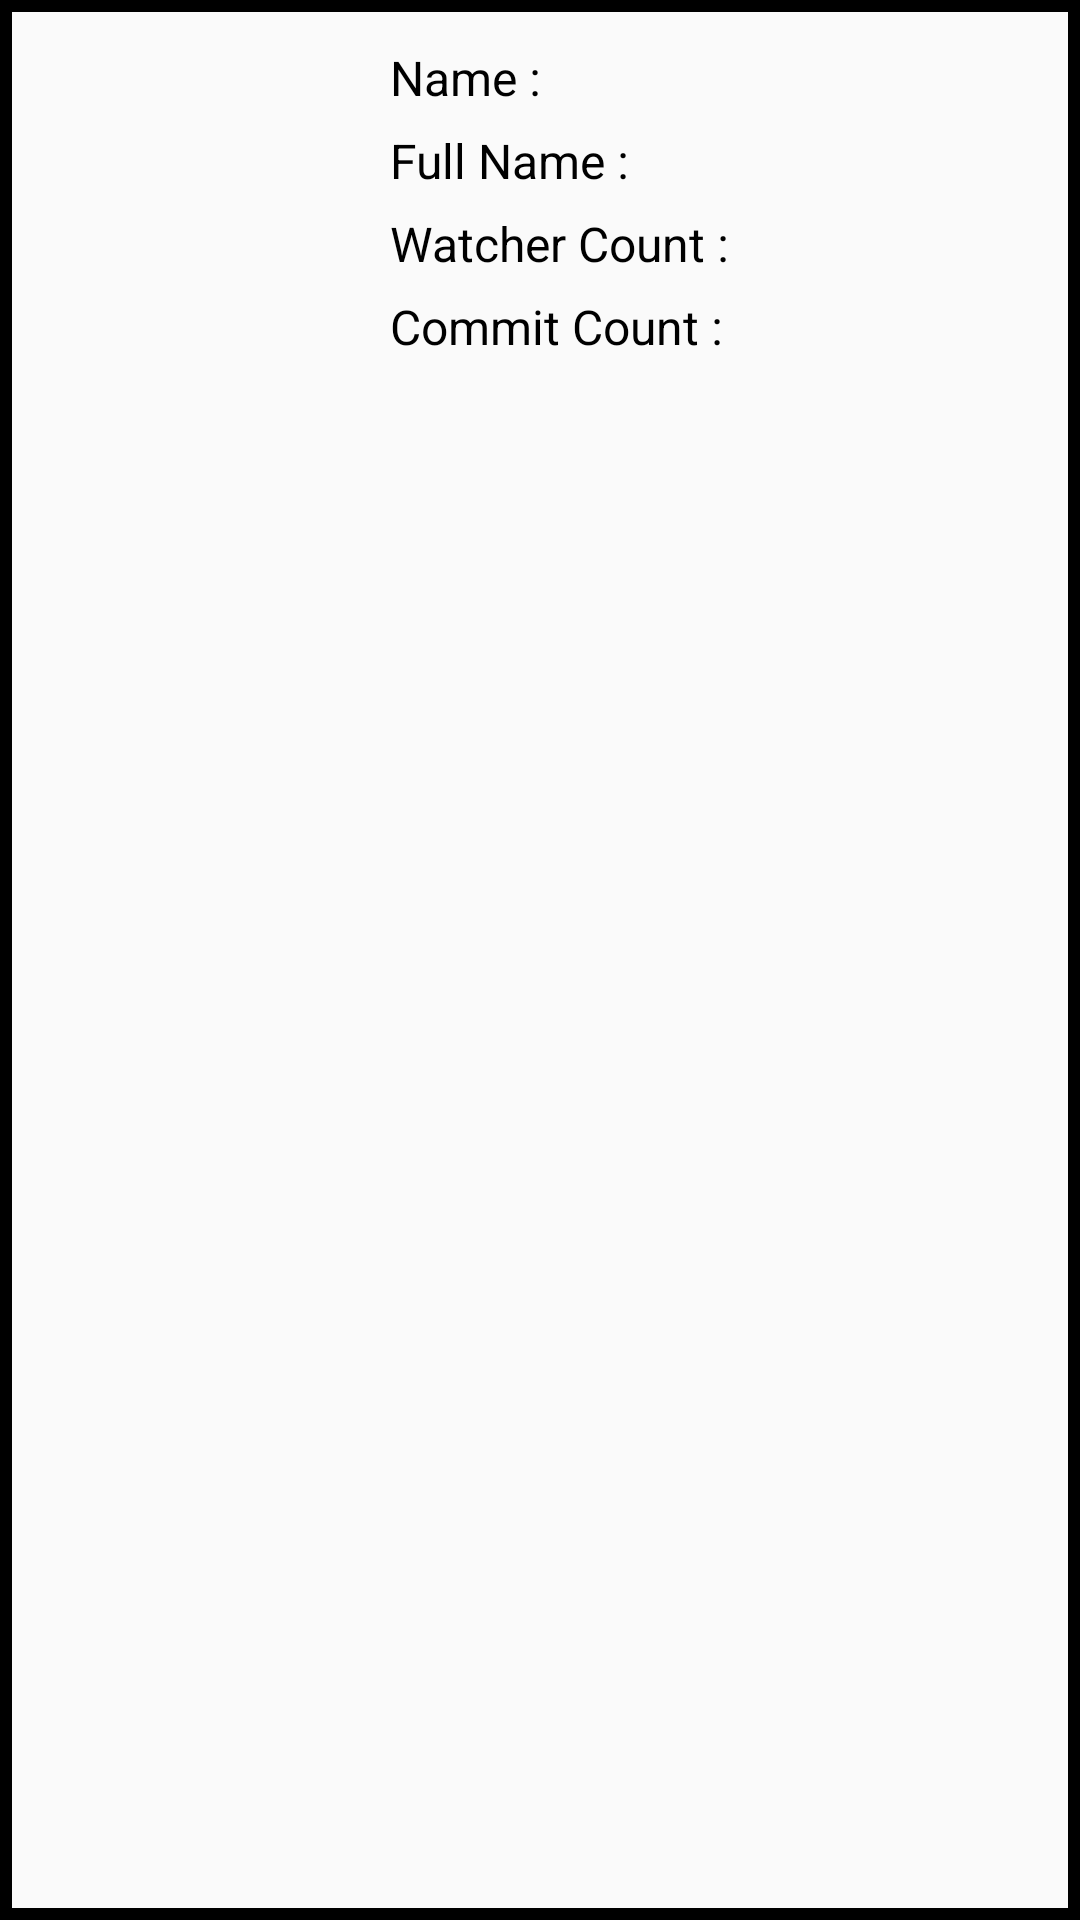

The Android layout XML behind this screen, and the referenced resources:
<!-- AndroidManifest.xml: application theme AppTheme -->
<!-- res/layout/snippet_repository_card.xml -->
<?xml version="1.0" encoding="utf-8"?>
<RelativeLayout
    xmlns:android="http://schemas.android.com/apk/res/android"
    android:layout_width="match_parent"
    android:layout_height="wrap_content"
    android:background="@drawable/circular_background"
    android:padding="15dp">

    <ImageView
        android:layout_width="100dp"
        android:layout_height="110dp"
        android:id="@+id/repo_image" />

    <RelativeLayout
        android:layout_width="wrap_content"
        android:layout_height="wrap_content"
        android:layout_marginLeft="15dp"
        android:layout_marginBottom="6dp"
        android:layout_toRightOf="@+id/repo_image"
        android:id="@+id/nameContainer">

        <TextView
            android:layout_width="wrap_content"
            android:layout_height="wrap_content"
            android:text="Name : "
            android:textSize="16sp"
            android:textColor="#000000"
            android:id="@+id/nameKey"/>

        <TextView
            android:layout_width="wrap_content"
            android:layout_height="wrap_content"
            android:layout_toRightOf="@id/nameKey"
            android:textSize="16sp"
            android:textColor="#000000"
            android:id="@+id/nameValue" />

    </RelativeLayout>


    <RelativeLayout
        android:layout_width="wrap_content"
        android:layout_height="wrap_content"
        android:layout_marginLeft="15dp"
        android:layout_marginBottom="6dp"
        android:layout_toRightOf="@+id/repo_image"
        android:layout_below="@id/nameContainer"
        android:id="@+id/fullnameContainer">

        <TextView
            android:layout_width="wrap_content"
            android:layout_height="wrap_content"
            android:text="Full Name : "
            android:id="@+id/fullnameKey"
            android:textSize="16sp"
            android:textColor="#000000"/>

        <TextView
            android:layout_width="wrap_content"
            android:layout_height="wrap_content"
            android:layout_toRightOf="@id/fullnameKey"
            android:id="@+id/fullnameValue"
            android:textSize="16sp"
            android:textColor="#000000"/>

    </RelativeLayout>


    <RelativeLayout
        android:layout_width="wrap_content"
        android:layout_height="wrap_content"
        android:layout_marginLeft="15dp"
        android:layout_marginBottom="6dp"
        android:layout_toRightOf="@+id/repo_image"
        android:layout_below="@id/fullnameContainer"
        android:id="@+id/watchCountContainer">

        <TextView
            android:layout_width="wrap_content"
            android:layout_height="wrap_content"
            android:text="Watcher Count : "
            android:textSize="16sp"
            android:textColor="#000000"
            android:id="@+id/watchCountkey"/>

        <TextView
            android:layout_width="wrap_content"
            android:layout_height="wrap_content"
            android:layout_toRightOf="@id/watchCountkey"
            android:textSize="16sp"
            android:textColor="#000000"
            android:id="@+id/watchCountValue" />

    </RelativeLayout>

    <RelativeLayout
        android:layout_width="wrap_content"
        android:layout_height="wrap_content"
        android:layout_marginLeft="15dp"
        android:layout_marginBottom="6dp"
        android:layout_toRightOf="@+id/repo_image"
        android:layout_below="@id/watchCountContainer"
        android:id="@+id/commitcountContainer">

        <TextView
            android:layout_width="wrap_content"
            android:layout_height="wrap_content"
            android:text="Commit Count : "
            android:id="@+id/commitcountkey"
            android:textSize="16sp"
            android:textColor="#000000"/>

        <TextView
            android:layout_width="wrap_content"
            android:layout_height="wrap_content"
            android:layout_toRightOf="@id/commitcountkey"
            android:id="@+id/commitcountValue"
            android:textSize="16sp"
            android:textColor="#000000"/>

    </RelativeLayout>

</RelativeLayout>
<!-- resources referenced by this layout -->
<resources>
  <!-- drawable circular_background (drawable) -->
  <?xml version="1.0" encoding="utf-8"?>
  <shape xmlns:android="http://schemas.android.com/apk/res/android">
      <stroke android:color="#000000" android:width="4dp"/>
  </shape>
  <style name="AppTheme" parent="Theme.AppCompat.Light.NoActionBar">
          
          <item name="colorPrimary">@color/colorPrimary</item>
          <item name="colorPrimaryDark">@color/colorPrimaryDark</item>
          <item name="colorAccent">@color/colorAccent</item>
      </style>
  <!-- not gathered from this repository: default colours our renderer supplied (Android Studio template values) -->
  <color name="colorPrimary">#FF6200EE</color>
  <color name="colorPrimaryDark">#FF3700B3</color>
  <color name="colorAccent">#FF03DAC5</color>
</resources>
